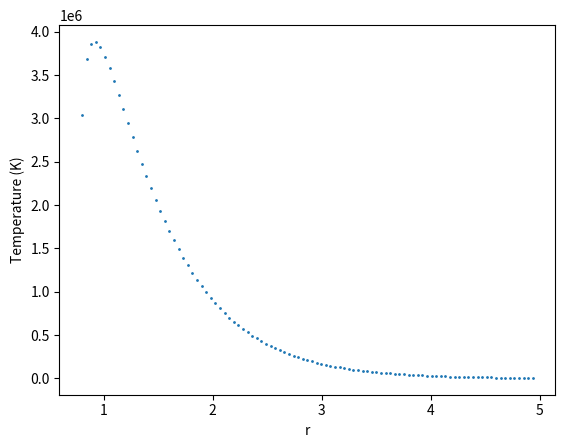
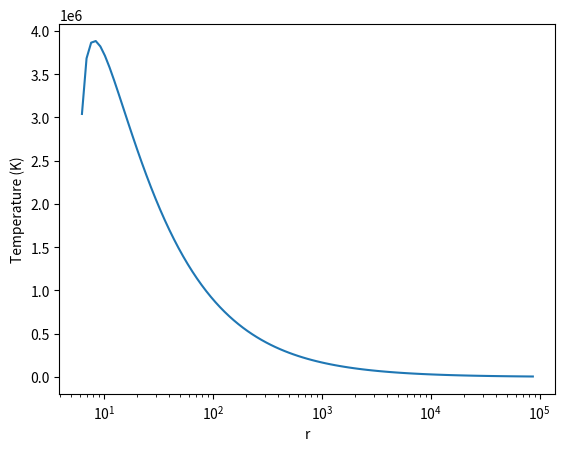
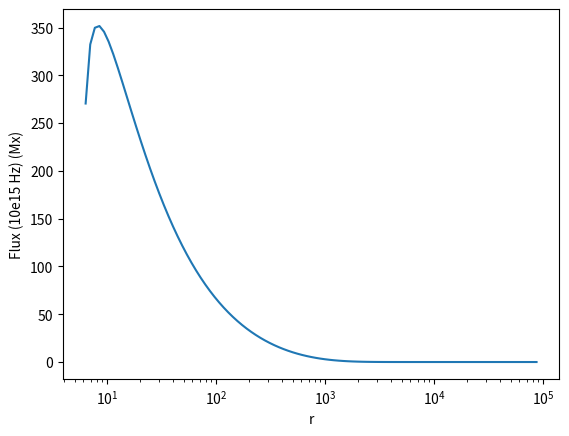
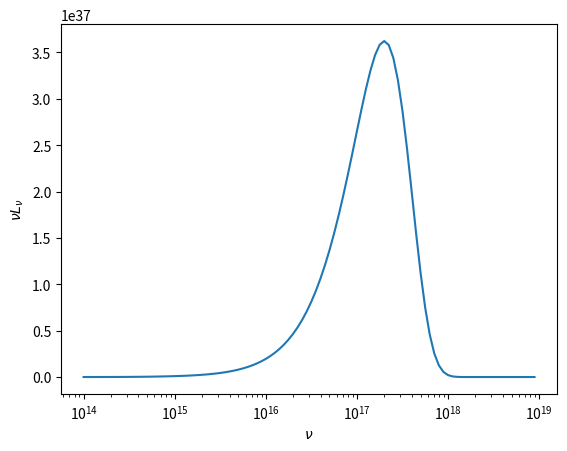
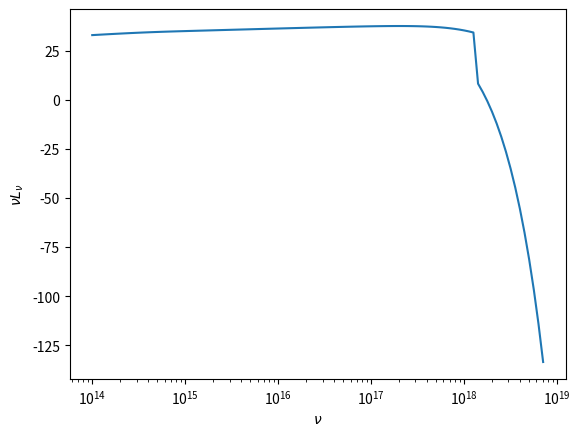

Write the Python code that produced these figures, in order.
#!/usr/bin/env python3
# -*- coding: utf-8 -*-
"""
Created on Sun Oct 29 11:37:42 2023

[redacted]
"""

import numpy as np
from scipy.integrate import quad
import matplotlib.pyplot as plt

# Constants
g_big_cgs = 6.67430e-8  # dyn·cm^2/g^2
m_sol_cgs = 1.98847e33  # g
c_cgs = 3e10  # cm/s
sigma_cgs = 5.670374419e-5  # erg·cm^(-2)·s^(-1)·K^(-4)
h = 6.62607015e-27  # erg·s
k = 1.380649e-16  # erg/K

# Accretion rate
m_dot = 1e18

# Define the Schwarzschild radius
m = 10*m_sol_cgs  # Replace with the desired mass
r_g = g_big_cgs * m / c_cgs**2

# Define the integration limits
r_in = 6
r_out = 1e5

# Define the range of nu values
nu_min = 1e14  
nu_max = 1e19  

# Define the temperature function
def T(rad):
    numerator = 3 * g_big_cgs * m_dot * 10 * m_sol_cgs
    denominator = 8 * np.pi * (rad)**3 * r_g**3 * sigma_cgs
    bracket = 1 - np.sqrt(r_in/(rad))
    return ((numerator/denominator)*bracket)**0.25


# Define the number of points
r_num_points = 100

# Create a radial grid with logarithmic spacing, excluding zero
r_grid = np.logspace(np.log10(r_in), np.log10(r_out), num=r_num_points, endpoint=False)

#print(r_grid)


# Calculate midpoints of the bins

r_midpoints = []
for i in range(0,len (r_grid)-1):
    m = (r_grid[i] + r_grid[i+1]) / 2.0
    r_midpoints.append(m)

#print(r_midpoints)

# Calculate temperatures for each midpoint using the T(rad) function
temperatures = [T(rad) for rad in r_midpoints]

log_r_midpoints = np.log10(r_midpoints)

plt.figure(dpi=600)
plt.scatter(log_r_midpoints, temperatures, s=1)
plt.xlabel('r')
plt.ylabel('Temperature (K)')
plt.grid(False)
plt.show()
 

#print(temperatures)

# Plot temperature against midpoints
plt.figure(dpi=600)
plt.semilogx(r_midpoints, temperatures, 0.1)
plt.xlabel('r')
plt.ylabel('Temperature (K)')
plt.grid(False)
plt.show()

# Define the flux function
def F(nu, temperature):
        numerator = (2 * np.pi * h * nu**3) / c_cgs**2
        denominator = np.exp((h * nu)/(k * temperature))-1
        return numerator/denominator
    
# Plotting a temporary nu value for the flux against r

temp_nu = 10e15

fluxes = [F(temp_nu,t) for t in temperatures]

plt.figure(dpi=600)
plt.semilogx(r_midpoints, fluxes)
plt.xlabel('r')
plt.ylabel('Flux (10e15 Hz) (Mx)')
plt.grid(False)
plt.show()


# Create log spaced frequency values

nu_grid = np.logspace(np.log10(nu_min), np.log10(nu_max), num=r_num_points, endpoint=False)

# Define the luminosity integral

L_values = []
nu_L_nu_values = []

for nu_value in nu_grid:
    def integrand(r):
        return F(nu_value, T(r)) * 4 * np.pi * r_g**2 * r

    result, error = quad(integrand, r_in, r_out)
    L_values.append(result)
    nu_L_nu_values.append(result*nu_value)
    
log_nu_L_nu = np.log10(nu_L_nu_values)

# Plotting luminosity against frequency


plt.figure(dpi=600)
plt.semilogx(nu_grid, nu_L_nu_values)
plt.xlabel(r'$\nu$')
plt.ylabel(r'$\nu L_\nu$')
plt.grid(False)
plt.show()



plt.figure(dpi=600)
plt.semilogx(nu_grid, log_nu_L_nu)
plt.xlabel(r'$\nu$')
plt.ylabel(r'$\nu L_\nu$')
plt.grid(False)
#plt.ylim(30, 40)
plt.show()

print(sum(L_values))